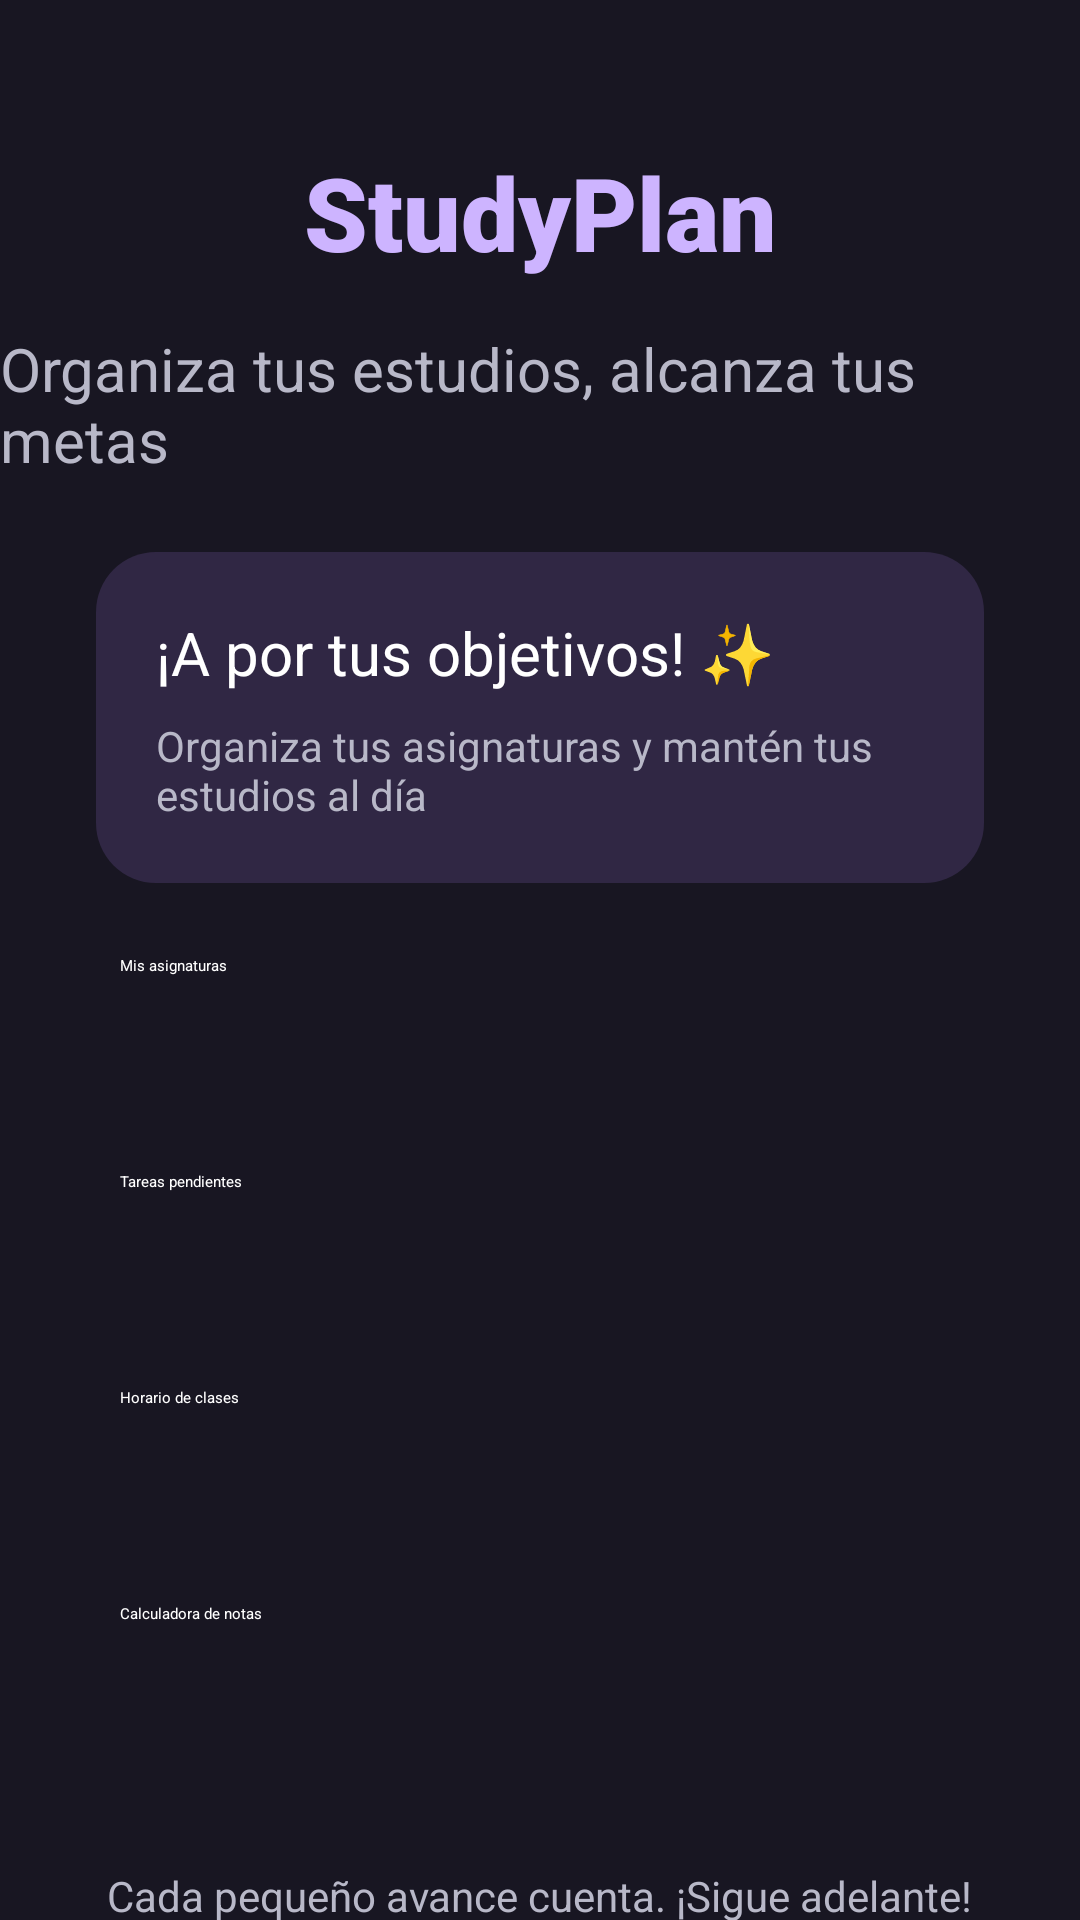

Produce the Android XML layout that renders to this screen, including the resource entries it uses.
<!-- AndroidManifest.xml: application theme Theme.StudyPlan -->
<!-- res/layout/activity_main.xml -->
<?xml version="1.0" encoding="utf-8"?>
<androidx.constraintlayout.widget.ConstraintLayout xmlns:android="http://schemas.android.com/apk/res/android"
    xmlns:app="http://schemas.android.com/apk/res-auto"
    xmlns:tools="http://schemas.android.com/tools"
    android:id="@+id/main"
    android:layout_width="match_parent"
    android:layout_height="match_parent"
    android:background="#181622"
    tools:context=".MainActivity">

    <TextView
        android:id="@+id/textView2"
        android:layout_width="wrap_content"
        android:layout_height="wrap_content"
        android:layout_marginTop="48dp"
        app:drawableStartCompat="@drawable/ic_studyplan"
        android:drawablePadding="10dp"
        android:fontFamily="sans-serif-black"
        android:text="@string/studyplan"
        android:textColor="#CDB4FF"
        android:textSize="34sp"
        android:textStyle="bold"
        app:layout_constraintEnd_toEndOf="parent"
        app:layout_constraintStart_toStartOf="parent"
        app:layout_constraintTop_toTopOf="parent" />

    <TextView
        android:id="@+id/textView3"
        android:layout_width="wrap_content"
        android:layout_height="wrap_content"
        android:layout_marginTop="16dp"
        android:text="@string/tu_organizador_de_estudios"
        android:textColor="#B8B8C8"
        android:textSize="20sp"
        app:layout_constraintEnd_toEndOf="parent"
        app:layout_constraintHorizontal_bias="0.488"
        app:layout_constraintStart_toStartOf="parent"
        app:layout_constraintTop_toBottomOf="@+id/textView2" />

    <Button
        android:id="@+id/btnAsignaturas"
        android:layout_width="280dp"
        android:layout_height="56dp"
        android:layout_marginStart="32dp"
        android:layout_marginTop="24dp"
        android:layout_marginEnd="32dp"
        android:backgroundTint="#6750A4"
        android:drawableTint="#FFFFFF"
        android:onClick="abrirAsignaturas"
        android:text="@string/mis_asignaturas"
        android:textColor="#FFFFFF"
        app:icon="@drawable/ic_asignaturas"
        app:iconGravity="textStart"
        app:iconTint="#FFFFFF"
        app:layout_constraintEnd_toEndOf="parent"
        app:layout_constraintStart_toStartOf="parent"
        app:layout_constraintTop_toBottomOf="@id/layoutBienvenida" />

    <Button
        android:id="@+id/btnTareasPendientes"
        android:layout_width="280dp"
        android:layout_height="56dp"
        android:layout_marginStart="32dp"
        android:layout_marginTop="16dp"
        android:layout_marginEnd="32dp"
        android:backgroundTint="#6750A4"
        android:onClick="abrirTareas"
        android:text="@string/tareas_pendientes"
        android:textColor="#FFFFFF"
        app:icon="@drawable/outline_add_task_24"
        app:iconGravity="textStart"
        app:iconTint="#FFFFFF"
        app:layout_constraintEnd_toEndOf="parent"
        app:layout_constraintStart_toStartOf="parent"
        app:layout_constraintTop_toBottomOf="@+id/btnAsignaturas" />

    <Button
        android:id="@+id/btnHorarioDeClases"
        android:layout_width="280dp"
        android:layout_height="56dp"
        android:layout_marginStart="32dp"
        android:layout_marginTop="16dp"
        android:layout_marginEnd="32dp"
        android:backgroundTint="#6750A4"
        android:onClick="abrirHorarios"
        android:text="@string/horario_de_clases"
        android:textColor="#FFFFFF"
        app:icon="@drawable/outline_avg_time_24"
        app:iconGravity="textStart"
        app:iconTint="#FFFFFF"
        app:layout_constraintEnd_toEndOf="parent"
        app:layout_constraintStart_toStartOf="parent"
        app:layout_constraintTop_toBottomOf="@+id/btnTareasPendientes" />

    <Button
        android:id="@+id/btnCalculadoraDeNotas"
        android:layout_width="280dp"
        android:layout_height="56dp"
        android:layout_marginStart="32dp"
        android:layout_marginTop="16dp"
        android:layout_marginEnd="32dp"
        android:backgroundTint="#6750A4"
        android:onClick="abrirCalculadora"
        android:text="@string/calculadora_de_notas"
        android:textColor="#FFFFFF"
        app:icon="@drawable/ic_cacluladora"
        app:iconGravity="textStart"
        app:iconTint="#FFFFFF"
        app:layout_constraintEnd_toEndOf="parent"
        app:layout_constraintStart_toStartOf="parent"
        app:layout_constraintTop_toBottomOf="@+id/btnHorarioDeClases" />

    <TextView
        android:id="@+id/textViewMotivacion"
        android:layout_width="wrap_content"
        android:layout_height="wrap_content"
        android:layout_marginTop="32dp"
        app:drawableStartCompat="@drawable/ic_motivacion"
        android:drawablePadding="8dp"
        app:drawableTint="#CDB4FF"
        android:text="@string/mensaje_motivacion"
        android:textColor="#B8B8C8"
        android:textSize="14sp"
        app:layout_constraintEnd_toEndOf="parent"
        app:layout_constraintStart_toStartOf="parent"
        app:layout_constraintTop_toBottomOf="@+id/btnCalculadoraDeNotas" />

    <LinearLayout
        android:id="@+id/layoutBienvenida"
        android:layout_width="0dp"
        android:layout_height="wrap_content"
        android:layout_marginStart="32dp"
        android:layout_marginTop="24dp"
        android:layout_marginEnd="32dp"
        android:orientation="vertical"
        android:padding="20dp"
        android:background="@drawable/fondo_bienvenida"
        app:layout_constraintEnd_toEndOf="parent"
        app:layout_constraintHorizontal_bias="0.0"
        app:layout_constraintStart_toStartOf="parent"
        app:layout_constraintTop_toBottomOf="@+id/textView3">

        <TextView
            android:id="@+id/textViewBienvenida"
            android:layout_width="match_parent"
            android:layout_height="wrap_content"
            android:text="@string/titulo_bienvenida"
            android:textColor="#FFFFFF"
            android:textSize="20sp" />

        <TextView
            android:id="@+id/textViewDescripcion"
            android:layout_width="match_parent"
            android:layout_height="wrap_content"
            android:layout_marginTop="8dp"
            android:text="@string/descripcion_bienvenida"
            android:textColor="#B8B8C8"
            android:textSize="14sp" />
    </LinearLayout>

</androidx.constraintlayout.widget.ConstraintLayout>
<!-- resources referenced by this layout -->
<resources>
  <!-- drawable fondo_bienvenida (drawable) -->
  <?xml version="1.0" encoding="utf-8"?>
  <shape xmlns:android="http://schemas.android.com/apk/res/android"
      android:shape="rectangle">
  
      <solid android:color="#302744" />
  
      <corners android:radius="20dp" />
  
  </shape>
  <!-- drawable ic_motivacion (drawable) -->
  <vector xmlns:android="http://schemas.android.com/apk/res/android" android:height="24dp" android:tint="#FFFFFF" android:viewportHeight="960" android:viewportWidth="960" android:width="24dp">
        
      <path android:fillColor="@android:color/white" android:pathData="M363,650L480,579L597,650L566,517L670,427L533,416L480,290L427,416L290,427L394,517L363,650ZM480,932L346,800L160,800L160,614L28,480L160,346L160,160L346,160L480,28L614,160L800,160L800,346L932,480L800,614L800,800L614,800L480,932ZM480,820L580,720L720,720L720,580L820,480L720,380L720,240L580,240L480,140L380,240L240,240L240,380L140,480L240,580L240,720L380,720L480,820ZM480,480L480,480L480,480L480,480L480,480L480,480L480,480L480,480L480,480L480,480L480,480L480,480L480,480L480,480L480,480L480,480Z"/>
      
  </vector>
  <!-- drawable ic_studyplan (drawable) -->
  <?xml version="1.0" encoding="utf-8"?>
  <vector xmlns:android="http://schemas.android.com/apk/res/android"
      android:width="32dp"
      android:height="32dp"
      android:viewportWidth="24"
      android:viewportHeight="24">
  
      <path
          android:fillColor="#FFD166"
          android:pathData="M12,3L1,9l11,6 9,-4.91V17h2V9L12,3zM5,13.18V17l7,4 7,-4v-3.82l-7,3.82 -7,-3.82z" />
  
  </vector>
  <!-- drawable outline_avg_time_24 (drawable) -->
  <vector xmlns:android="http://schemas.android.com/apk/res/android" android:height="24dp" android:tint="#FFFFFF" android:viewportHeight="960" android:viewportWidth="960" android:width="24dp">
        
      <path android:fillColor="@android:color/white" android:pathData="M203,480L320,480Q331,480 341,485.5Q351,491 356,502L400,590L524,342Q535,319 560,319Q585,319 596,342L665,480L757,480Q742,378 664,309Q586,240 480,240Q374,240 296,309Q218,378 203,480ZM664,731Q742,662 757,560L640,560Q629,560 619,554.5Q609,549 604,538L560,450L436,698Q425,721 400,721Q375,721 364,698L295,560L203,560Q218,662 296,731Q374,800 480,800Q586,800 664,731ZM340.5,851.5Q275,823 226,774Q177,725 148.5,659.5Q120,594 120,520L200,520Q200,636 282,718Q364,800 480,800Q596,800 678,718Q760,636 760,520L840,520Q840,594 811.5,659.5Q783,725 734,774Q685,823 619.5,851.5Q554,880 480,880Q406,880 340.5,851.5ZM120,520Q120,446 148.5,380.5Q177,315 226,266Q275,217 340.5,188.5Q406,160 480,160Q542,160 599,180Q656,200 706,238L762,182L818,238L762,294Q800,344 820,401Q840,458 840,520L760,520Q760,404 678,322Q596,240 480,240Q364,240 282,322Q200,404 200,520L120,520ZM360,120L360,40L600,40L600,120L360,120ZM282,718Q200,636 200,520Q200,404 282,322Q364,240 480,240Q596,240 678,322Q760,404 760,520Q760,636 678,718Q596,800 480,800Q364,800 282,718ZM480,520Q480,520 480,520Q480,520 480,520Q480,520 480,520Q480,520 480,520Q480,520 480,520Q480,520 480,520Q480,520 480,520Q480,520 480,520Z"/>
      
  </vector>
  <string name="calculadora_de_notas">Calculadora de notas</string>
  <string name="descripcion_bienvenida">Organiza tus asignaturas y mantén tus estudios al día</string>
  <string name="horario_de_clases">Horario de clases</string>
  <string name="mensaje_motivacion">Cada pequeño avance cuenta. ¡Sigue adelante!</string>
  <string name="mis_asignaturas">Mis asignaturas</string>
  <string name="studyplan">StudyPlan</string>
  <string name="tareas_pendientes">Tareas pendientes</string>
  <string name="titulo_bienvenida">¡A por tus objetivos! ✨</string>
  <string name="tu_organizador_de_estudios">Organiza tus estudios, alcanza tus metas</string>
</resources>
